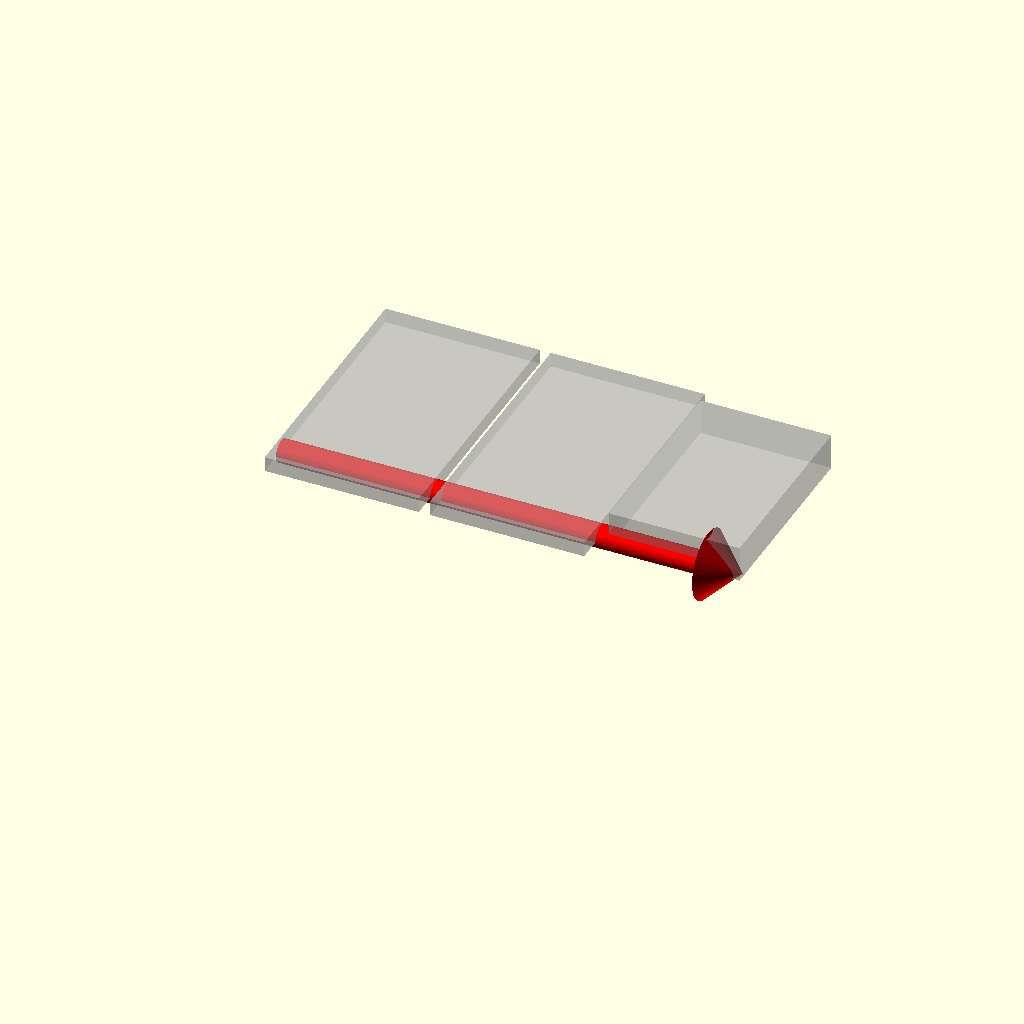
Cell 1 — every parameter at its default value.
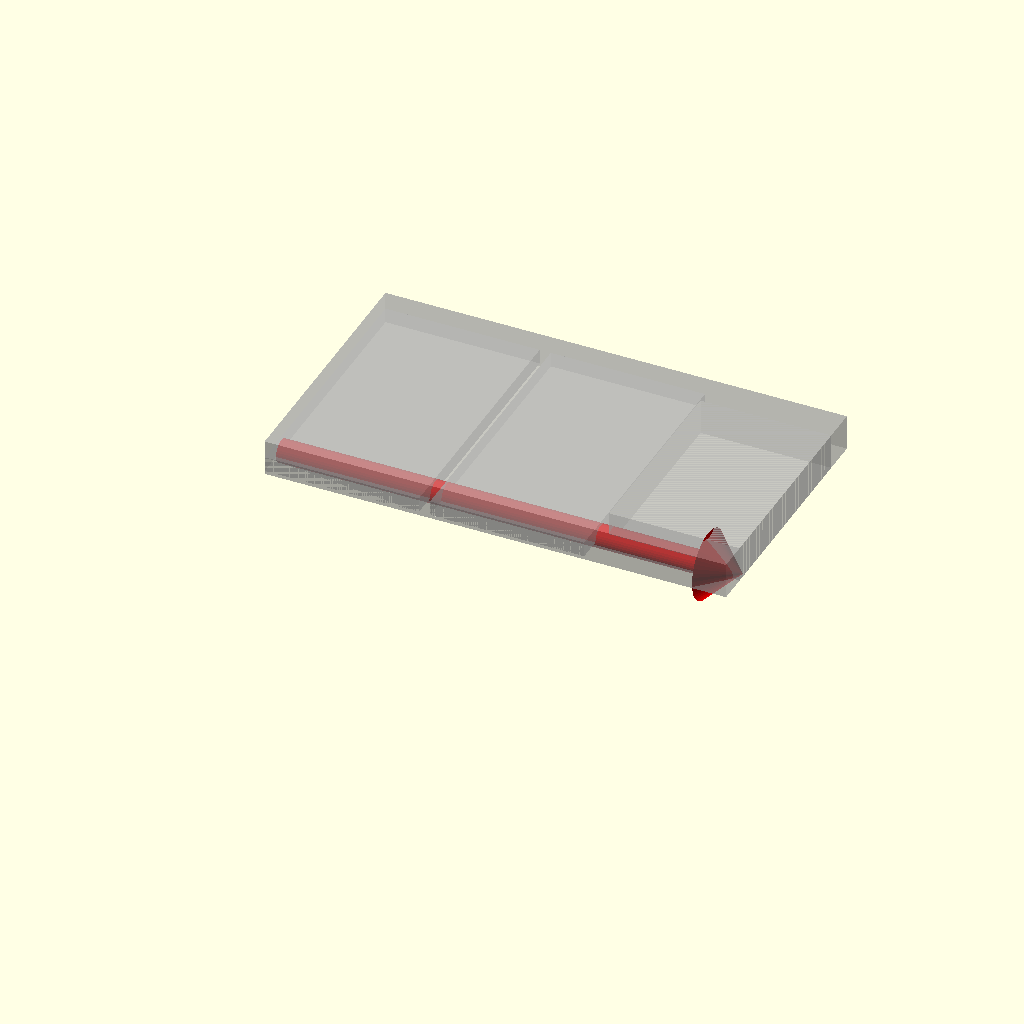
Cell 2: the same model with BBOX = true.
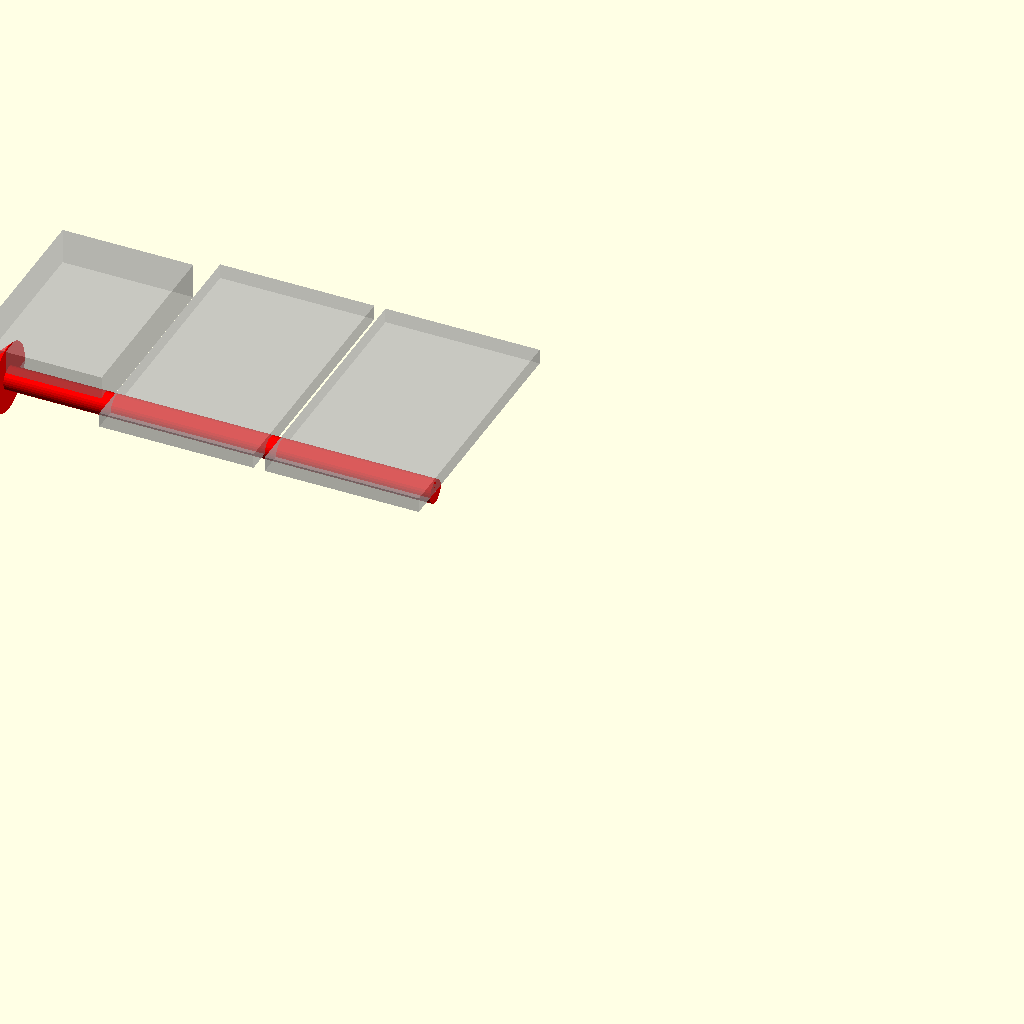
Cell 3: the same model with AXIS = "-X".
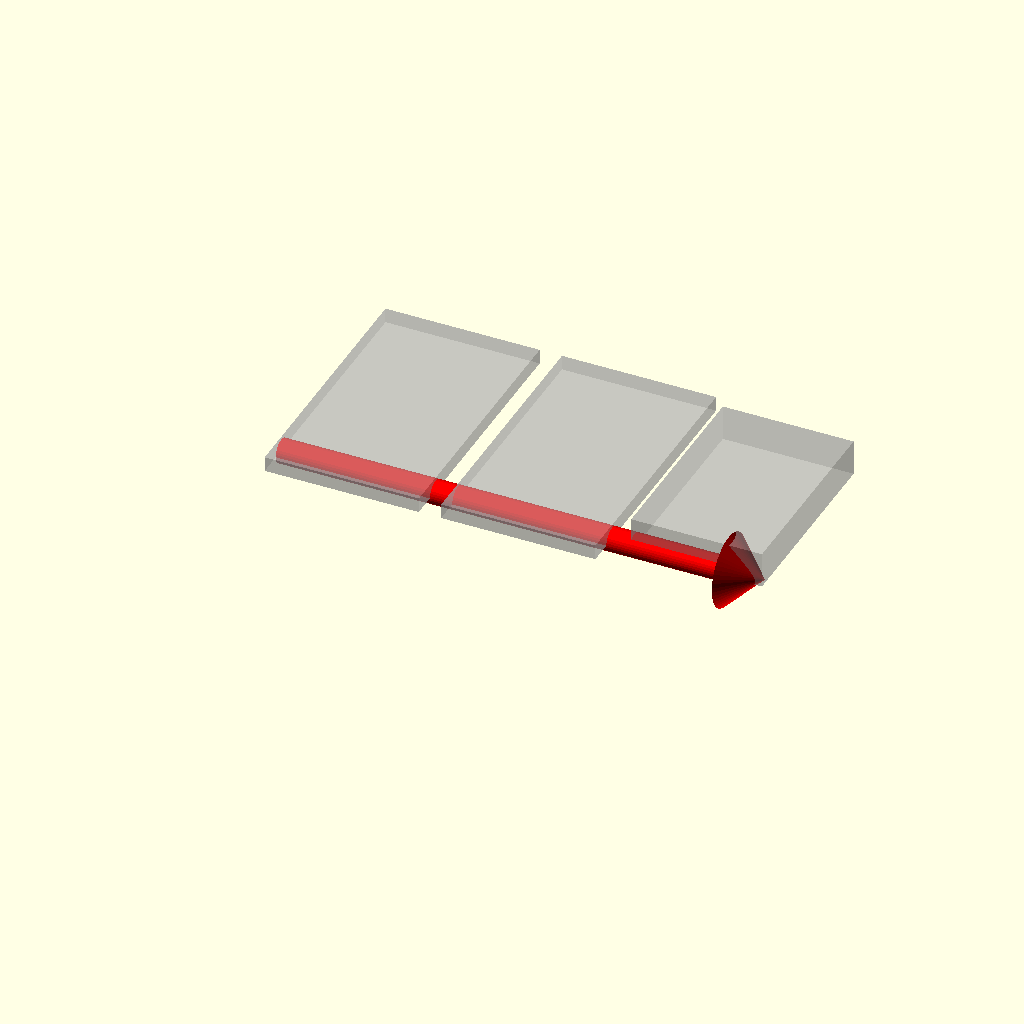
Cell 4: GAP = 10 (everything else at default).
One fixed orthographic camera (rotation 55°, 0°, 25°; colour scheme Cornfield) for every cell.
The OpenSCAD source (foundation/arrange.scad):
/*
 * Created on Thu Jul 08 2021.
 *
 * Copyright © 2021 Giampiero Gabbiani.
 *
 * This file is part of the 'OpenSCAD Foundation Library' (OFL).
 *
 * OFL is free software: you can redistribute it and/or modify
 * it under the terms of the GNU General Public License as published by
 * the Free Software Foundation, either version 3 of the License, or
 * (at your option) any later version.
 *
 * OFL is distributed in the hope that it will be useful,
 * but WITHOUT ANY WARRANTY; without even the implied warranty of
 * MERCHANTABILITY or FITNESS FOR A PARTICULAR PURPOSE.  See the
 * GNU General Public License for more details.
 *
 * You should have received a copy of the GNU General Public License
 * along with OFL.  If not, see <http: //www.gnu.org/licenses/>.
 */

include <defs.scad>

$fn         = 50;           // [3:50]
$FL_TRACE   = false;
$FL_RENDER  = false;
$FL_DEBUG   = false;

BBOX        = false;

/* [Layout] */

GAP           = 5;
AXIS          = "+X"; // [+X, -X, +Y, -Y, +Z, -Z]

/* [Hidden] */

module __test__() {
  psu= [
    ["name", "PSU MeanWell RS-25-5 25W 5V 5A"],
    ["bounding corners",   [
      [-51/2, -11,   0],  // negative corner
      [+51/2,  78,  28],  // positive corner
    ]],
  ];

  hd = [
    ["name",  "Samsung V-NAND SSD 860 EVO"],
    ["bounding corners",   [
      [-69/2,-(13+3),0],  // negative corner
      [69/2,100,6.7],     // positive corner
    ]],
  ];

  rpi = [
    ["name",                "RPI4-MODBP-8GB"],
    ["bounding corners",   [
      [-56/2-2.5,  -3, -1.5],     // negative corner
      [+56/2,     85,  -1.5+16],  // positive corner
    ]],
  ];

  types   = [hd,hd,rpi];
  type    = types[0];
  axis    = AXIS=="+X" ? +FL_X : AXIS=="-X" ? -FL_X : AXIS=="+Y" ? +FL_Y : AXIS=="-Y" ? -FL_Y : AXIS=="+Z" ? +FL_Z : -FL_Z;
  trans   = ((AXIS=="+X"||AXIS=="-X") ? bb_corners(type)[0].x 
          : AXIS=="+Y" ? +bb_corners(type)[0].y 
          : AXIS=="-Y" ? -bb_corners(type)[1].y 
          : AXIS=="+Z" ? +bb_corners(type)[0].z 
          : AXIS=="-Z" ? -bb_corners(type)[1].z
          : assert(false,"Unmanaged layout axis")
          ) * axis;
  // center  = lay_bb_center(axis,GAP,types);

  color("red") translate(trans)
    if      (axis==+FL_X||axis==-FL_X) fl_vector(lay_bb_size(axis,GAP,types).x*axis);
    else if (axis==+FL_Y||axis==-FL_Y) fl_vector(lay_bb_size(axis,GAP,types).y*axis);
    else if (axis==+FL_Z||axis==-FL_Z) fl_vector(lay_bb_size(axis,GAP,types).z*axis);

  arrange(axis,GAP,types,draw=BBOX) { 
    // let(type=psu) translate(bb_center(type)) %cube(size=bb_size(type), center=true);
    let(type=hd ) translate(bb_center(type)) %cube(size=bb_size(type), center=true);
    let(type=hd ) translate(bb_center(type)) %cube(size=bb_size(type), center=true);
    let(type=rpi) translate(bb_center(type)) %cube(size=bb_size(type), center=true);
  }

  fl_trace("axis",     axis);
  fl_trace("corners",  lay_bb_corners(axis,GAP,types));
  fl_trace("size",     lay_bb_size(axis,GAP,types) );

  fl_trace("Originals", [bb_corners(hd)]);
  fl_trace("Aligned", lay_align_many(undef,[hd]));
}

//**** Bounding Box ***********************************************************

function bb_corners(type) = fl_get(type,"bounding corners");

function bb_new(negative=[0,0,0],size=[0,0,0],positive) = [["bounding corners", [negative,positive==undef?negative+size:positive]]];

// bounding box size from bounding corners
function bb_size(type) = 
  assert(type!=undef)
  let(corner=bb_corners(type)) 
  assert(corner!=undef)
  corner[1]-corner[0];

// bounding box translation
function bb_center(type) = let(corner=bb_corners(type),size=bb_size(type)) corner[0]+size/2;

// converte un bounding box in formato canonico (due bounding corners) nei suoi quattro vertici
// a,b,c,d sul piano individuato dal negative corner
// A,B,C,D sul piano individuato dal positive corner
function bb_vertices(bbcorners) = let(
  a   = bbcorners[0]
  ,C  = bbcorners[1]
  ,b  = [C.x,a.y,C.z]
  ,c  = [C.x,a.y,C.z]
  ,d  = [a.x,a.y,C.z]
  ,A  = [a.x,C.y,a.z]
  ,B  = [C.x,C.y,a.z]
  ,D  = [a.x,C.y,C.z]
) [a,b,c,d,A,B,C,D];

// Trasforma un bounding box in forma canonica (bounding corners) 
function bb_transform(M,bbcorners) = let(
  vertices  = [for(v=bb_vertices(bbcorners)) fl_transform(M,v)]
  ,Xs       = [for(v=vertices) v.x]
  ,Ys       = [for(v=vertices) v.y]
  ,Zs       = [for(v=vertices) v.z]
) [[min(Xs),min(Ys),min(Zs)],[max(Xs),max(Ys),max(Zs)]];

//**** layout *****************************************************************
// function lay_bb_sizes(types) = let() [for(t=types) bb_size(t)];

function lay_align_many(axis,types) = [
  for(t=types) let(c=bb_corners(t)) [[c[0].x,0,c[0].z],[c[1].x,c[1].y-c[0].y,c[1].z]]
];

/**
 * creates a group with the resulting bounding box corners of a layout
 */
function lay_group(axis,gap,types) = [["bounding corners", lay_bb_corners(axis,gap,types)]];

/**
 * returns the bounding box corners of a layout
 */
function lay_bb_corners(axis,gap,types) = let(
  n     = len(types),
  type  = types[0],
  M     = [
    max([for(t=types) bb_corners(t)[1].x]),
    max([for(t=types) bb_corners(t)[1].y]),
    max([for(t=types) bb_corners(t)[1].z])
  ],
  m     = [
    min([for(t=types) bb_corners(t)[0].x]),
    min([for(t=types) bb_corners(t)[0].y]),
    min([for(t=types) bb_corners(t)[0].z])
  ]
) (axis==+FL_X) ? [
    [bb_corners(type)[0].x,m.y,m.z],  // negative
    [bb_corners(type)[1].x+(n>1?fl_accum([for(t=fl_sub(types,1,n)) bb_size(t).x]):0)+(n-1)*gap,M.y,M.z] // positive
  ]
: (axis==-FL_X) ? [
    [bb_corners(type)[0].x-(n>1?fl_accum([for(t=fl_sub(types,1,n)) bb_size(t).x]):0)-(n-1)*gap,m.y,m.z],  // negative
    [bb_corners(type)[1].x,M.y,M.z] // positive
  ]
: (axis==+FL_Y) ? [
    [m.x,bb_corners(type)[0].y,m.z],  // negative
    [M.x,bb_corners(type)[1].y+(n>1?fl_accum([for(t=fl_sub(types,1,n)) bb_size(t).y]):0)+(n-1)*gap,M.z] // positive
  ]
: (axis==-FL_Y) ? [
    [m.x,bb_corners(type)[0].y-(n>1?fl_accum([for(t=fl_sub(types,1,n)) bb_size(t).y]):0)-(n-1)*gap,m.z],// negative
    [M.x,bb_corners(type)[1].y,M.z] // positive
  ]
: (axis==+FL_Z) ? [
    [m.x,m.y,bb_corners(type)[0].z,],// negative corner
    [M.x,M.y,bb_corners(type)[1].z+(n>1?fl_accum([for(t=fl_sub(types,1,n)) bb_size(t).z]):0)+(n-1)*gap,]// positive corner
  ]
: (axis==-FL_Z) ? [
    [m.x,m.y,bb_corners(type)[0].z-(n>1?fl_accum([for(t=fl_sub(types,1,n)) bb_size(t).z]):0)-(n-1)*gap,],// negative
    [M.x,M.y,bb_corners(type)[1].z,]// positive
  ]
: assert(false,"Unmanaged layout axis");

function lay_bb_size(axis,gap,types) = let(c = lay_bb_corners(axis,gap,types)) c[1]-c[0];

module arrange(axis,gap,types,draw=false) {  
  fl_trace("$children",$children);
  fl_trace("len(types)",len(types));
  assert($children>=len(types),str("$children (",$children,") != len(types) (",len(types),")"));
  
  // $FL_TRACE=true;
  // fl_align on +FL_X axis
  module xp(types) {
    fl_trace("$children",$children);
    fl_trace("len(types)",len(types));
    assert($children>=len(types));

    type    = types[0];
    corners = bb_corners(type);
    n       = len(types);

    translate(fl_X(-corners[0].x)) {
      /* let(center=bb_center(type)) translate([0,-center.y,-center.z]) */ children(0);
      if (n>1) {
        others = fl_sub(types,1,n);
        translate(fl_X(corners[1].x+gap))
          xp(others)
            // for(i=[1:n-1]) children(i);
            {
            children(1);
            if (len(types)>2) children(2);
            if (len(types)>3) children(3);
            if (len(types)>4) children(4);
            if (len(types)>5) children(5);
            if (len(types)>6) children(6);
            if (len(types)>7) children(7);
            if (len(types)>8) children(8);
            if (len(types)>9) children(9);
            if (len(types)>10) children(10);
            if (len(types)>11) children(11);
            if (len(types)>12) children(12);
            if (len(types)>13) children(13);
            if (len(types)>14) children(14);
            if (len(types)>15) children(15);
            if (len(types)>16) children(16);
            if (len(types)>17) children(17);
            if (len(types)>18) children(18);
            if (len(types)>19) children(19);
            if (len(types)>20) children(20);
          }
      }
    }
  }

  // fl_align on -FL_X axis
  module xn(types) {
    type    = types[0];
    corners = bb_corners(type);
    n       = len(types);

    translate(-fl_X(corners[1].x)) {
      /* let(center=bb_center(type)) translate([0,-center.y,-center.z]) */ children(0);
      if (n>1) {
        others = fl_sub(types,1,n);
        translate(fl_X(corners[0].x-gap))
          xn(others) {
            children(1);
            if (len(types)>2) children(2);
            if (len(types)>3) children(3);
            if (len(types)>4) children(4);
            if (len(types)>5) children(5);
            if (len(types)>6) children(6);
            if (len(types)>7) children(7);
            if (len(types)>8) children(8);
            if (len(types)>9) children(9);
            if (len(types)>10) children(10);
            if (len(types)>11) children(11);
            if (len(types)>12) children(12);
            if (len(types)>13) children(13);
            if (len(types)>14) children(14);
            if (len(types)>15) children(15);
            if (len(types)>16) children(16);
            if (len(types)>17) children(17);
            if (len(types)>18) children(18);
            if (len(types)>19) children(19);
            if (len(types)>20) children(20);
          }
      }
    }
  }

  // fl_align on +FL_Y axis
  module yp(types) {
    type    = types[0];
    corners = bb_corners(type);
    n       = len(types);

    translate(-fl_Y(corners[0].y)) {
      /* let(center=bb_center(type)) translate([-center.x,0,-center.z]) */ children(0);
      if (len(types)>1) {
        others = [for(t=[1:len(types)-1]) types[t]];
        translate(fl_Y(corners[1].y+gap))
          yp(others) {
            children(1);
            if (len(types)>2) children(2);
            if (len(types)>3) children(3);
            if (len(types)>4) children(4);
            if (len(types)>5) children(5);
            if (len(types)>6) children(6);
            if (len(types)>7) children(7);
            if (len(types)>8) children(8);
            if (len(types)>9) children(9);
            if (len(types)>10) children(10);
            if (len(types)>11) children(11);
            if (len(types)>12) children(12);
            if (len(types)>13) children(13);
            if (len(types)>14) children(14);
            if (len(types)>15) children(15);
            if (len(types)>16) children(16);
            if (len(types)>17) children(17);
            if (len(types)>18) children(18);
            if (len(types)>19) children(19);
            if (len(types)>20) children(20);
          }
      }
    }
  }

  // fl_align on -FL_Y axis
  module yn(types) {
    type    = types[0];
    corners = bb_corners(type);
    n       = len(types);

    translate(-fl_Y(corners[1].y)) {
      /* let(center=bb_center(type)) translate([-center.x,0,-center.z]) */ children(0);
      if (len(types)>1) {
        others = [for(t=[1:len(types)-1]) types[t]];
        translate(fl_Y(corners[0].y-gap))
          yn(others) {
            children(1);
            if (len(types)>2) children(2);
            if (len(types)>3) children(3);
            if (len(types)>4) children(4);
            if (len(types)>5) children(5);
            if (len(types)>6) children(6);
            if (len(types)>7) children(7);
            if (len(types)>8) children(8);
            if (len(types)>9) children(9);
            if (len(types)>10) children(10);
            if (len(types)>11) children(11);
            if (len(types)>12) children(12);
            if (len(types)>13) children(13);
            if (len(types)>14) children(14);
            if (len(types)>15) children(15);
            if (len(types)>16) children(16);
            if (len(types)>17) children(17);
            if (len(types)>18) children(18);
            if (len(types)>19) children(19);
            if (len(types)>20) children(20);
          }
      }
    }
  }

  // fl_align on +FL_Z axis
  module zp(types) {
    type    = types[0];
    corners = bb_corners(type);
    n       = len(types);
    // fl_trace("type",type);
    // fl_trace("corners",corners);

    translate(-fl_Z(corners[0].z)) {
      /* let(center=bb_center(type)) translate([-center.x,-center.y,0]) */ children(0);
      if (len(types)>1) {
        others = [for(t=[1:len(types)-1]) types[t]];
        // fl_trace("corners[1].z",corners[1].z);
        // fl_trace("FL_Z delta",corners[1].z+gap);
        translate(fl_Z(corners[1].z+gap))
          zp(others) {
            children(1);
            if (len(types)>2) children(2);
            if (len(types)>3) children(3);
            if (len(types)>4) children(4);
            if (len(types)>5) children(5);
            if (len(types)>6) children(6);
            if (len(types)>7) children(7);
            if (len(types)>8) children(8);
            if (len(types)>9) children(9);
            if (len(types)>10) children(10);
            if (len(types)>11) children(11);
            if (len(types)>12) children(12);
            if (len(types)>13) children(13);
            if (len(types)>14) children(14);
            if (len(types)>15) children(15);
            if (len(types)>16) children(16);
            if (len(types)>17) children(17);
            if (len(types)>18) children(18);
            if (len(types)>19) children(19);
            if (len(types)>20) children(20);
          }
      }
    }
  }

  // fl_align on -FL_Z axis
  module zn(types) {
    type    = types[0];
    corners = bb_corners(type);
    n       = len(types);

    translate(-fl_Z(corners[1].z)) {
      /* let(center=bb_center(type)) translate([-center.x,-center.y,0]) */ children(0);
      if (len(types)>1) {
        others = [for(t=[1:len(types)-1]) types[t]];
        remaining_names = [for(t=others) fl_name(t)];
        translate(fl_Z(corners[0].z-gap))
          zn(others) {
            children(1);
            if (len(types)>2) children(2);
            if (len(types)>3) children(3);
            if (len(types)>4) children(4);
            if (len(types)>5) children(5);
            if (len(types)>6) children(6);
            if (len(types)>7) children(7);
            if (len(types)>8) children(8);
            if (len(types)>9) children(9);
            if (len(types)>10) children(10);
            if (len(types)>11) children(11);
            if (len(types)>12) children(12);
            if (len(types)>13) children(13);
            if (len(types)>14) children(14);
            if (len(types)>15) children(15);
            if (len(types)>16) children(16);
            if (len(types)>17) children(17);
            if (len(types)>18) children(18);
            if (len(types)>19) children(19);
            if (len(types)>20) children(20);
          }
      }
    }
  }

  if        (axis==+FL_X) translate(+bb_corners(types[0])[0].x*axis) xp(types) {
    // for_intersection(i=[0:len(types)-1])
    //   children(i);
    if (len(types)>0) children(0);
    if (len(types)>1) children(1);
    if (len(types)>2) children(2);
    if (len(types)>3) children(3);
    if (len(types)>4) children(4);
    if (len(types)>5) children(5);
    if (len(types)>6) children(6);
    if (len(types)>7) children(7);
    if (len(types)>8) children(8);
    if (len(types)>9) children(9);
    if (len(types)>10) children(10);
    if (len(types)>11) children(11);
    if (len(types)>12) children(12);
    if (len(types)>13) children(13);
    if (len(types)>14) children(14);
    if (len(types)>15) children(15);
    if (len(types)>16) children(16);
    if (len(types)>17) children(17);
    if (len(types)>18) children(18);
    if (len(types)>19) children(19);
    if (len(types)>20) children(20);
  } else if (axis==-FL_X) translate(+bb_corners(types[0])[0].x*axis) xn(types) {
    if (len(types)>0) children(0);
    if (len(types)>1) children(1);
    if (len(types)>2) children(2);
    if (len(types)>3) children(3);
    if (len(types)>4) children(4);
    if (len(types)>5) children(5);
    if (len(types)>6) children(6);
    if (len(types)>7) children(7);
    if (len(types)>8) children(8);
    if (len(types)>9) children(9);
    if (len(types)>10) children(10);
    if (len(types)>11) children(11);
    if (len(types)>12) children(12);
    if (len(types)>13) children(13);
    if (len(types)>14) children(14);
    if (len(types)>15) children(15);
    if (len(types)>16) children(16);
    if (len(types)>17) children(17);
    if (len(types)>18) children(18);
    if (len(types)>19) children(19);
    if (len(types)>20) children(20);
  } else if (axis==+FL_Y) translate(+bb_corners(types[0])[0].y*axis) yp(types) {
    if (len(types)>0) children(0);
    if (len(types)>1) children(1);
    if (len(types)>2) children(2);
    if (len(types)>3) children(3);
    if (len(types)>4) children(4);
    if (len(types)>5) children(5);
    if (len(types)>6) children(6);
    if (len(types)>7) children(7);
    if (len(types)>8) children(8);
    if (len(types)>9) children(9);
    if (len(types)>10) children(10);
    if (len(types)>11) children(11);
    if (len(types)>12) children(12);
    if (len(types)>13) children(13);
    if (len(types)>14) children(14);
    if (len(types)>15) children(15);
    if (len(types)>16) children(16);
    if (len(types)>17) children(17);
    if (len(types)>18) children(18);
    if (len(types)>19) children(19);
    if (len(types)>20) children(20);
  } else if (axis==-FL_Y) translate(-bb_corners(types[0])[1].y*axis) yn(types) {
    if (len(types)>0) children(0);
    if (len(types)>1) children(1);
    if (len(types)>2) children(2);
    if (len(types)>3) children(3);
    if (len(types)>4) children(4);
    if (len(types)>5) children(5);
    if (len(types)>6) children(6);
    if (len(types)>7) children(7);
    if (len(types)>8) children(8);
    if (len(types)>9) children(9);
    if (len(types)>10) children(10);
    if (len(types)>11) children(11);
    if (len(types)>12) children(12);
    if (len(types)>13) children(13);
    if (len(types)>14) children(14);
    if (len(types)>15) children(15);
    if (len(types)>16) children(16);
    if (len(types)>17) children(17);
    if (len(types)>18) children(18);
    if (len(types)>19) children(19);
    if (len(types)>20) children(20);
  } else if (axis==+FL_Z) translate(+bb_corners(types[0])[0].z*axis) zp(types) {
    if (len(types)>0) children(0);
    if (len(types)>1) children(1);
    if (len(types)>2) children(2);
    if (len(types)>3) children(3);
    if (len(types)>4) children(4);
    if (len(types)>5) children(5);
    if (len(types)>6) children(6);
    if (len(types)>7) children(7);
    if (len(types)>8) children(8);
    if (len(types)>9) children(9);
    if (len(types)>10) children(10);
    if (len(types)>11) children(11);
    if (len(types)>12) children(12);
    if (len(types)>13) children(13);
    if (len(types)>14) children(14);
    if (len(types)>15) children(15);
    if (len(types)>16) children(16);
    if (len(types)>17) children(17);
    if (len(types)>18) children(18);
    if (len(types)>19) children(19);
    if (len(types)>20) children(20);
  } else if (axis==-FL_Z) translate(-bb_corners(types[0])[1].z*axis) zn(types) {
    if (len(types)>0) children(0);
    if (len(types)>1) children(1);
    if (len(types)>2) children(2);
    if (len(types)>3) children(3);
    if (len(types)>4) children(4);
    if (len(types)>5) children(5);
    if (len(types)>6) children(6);
    if (len(types)>7) children(7);
    if (len(types)>8) children(8);
    if (len(types)>9) children(9);
    if (len(types)>10) children(10);
    if (len(types)>11) children(11);
    if (len(types)>12) children(12);
    if (len(types)>13) children(13);
    if (len(types)>14) children(14);
    if (len(types)>15) children(15);
    if (len(types)>16) children(16);
    if (len(types)>17) children(17);
    if (len(types)>18) children(18);
    if (len(types)>19) children(19);
    if (len(types)>20) children(20);
  } else assert(false,str("Wrong axis '",axis,"'."));

  %if (draw) {
    c       = fl_get(types[0],"bounding corners");
    sz      = lay_bb_size(axis,gap,types);
    M     = [
      max([for(t=types) bb_corners(t)[1].x]),
      max([for(t=types) bb_corners(t)[1].y]),
      max([for(t=types) bb_corners(t)[1].z])
    ];
    m     = [
      min([for(t=types) bb_corners(t)[0].x]),
      min([for(t=types) bb_corners(t)[0].y]),
      min([for(t=types) bb_corners(t)[0].z])
    ];
    
    fl_trace("M",M);
    fl_trace("m",m);
    fl_trace("sz",sz);
    fl_trace("axis",axis);
    fl_trace("bounding corners list",[for(t=types) bb_corners(t)]);

    if      (axis==+FL_X) translate([c[0].x+sz.x/2,m.y+sz.y/2,M.z-sz.z/2]) cube(size=sz,center=true);
    else if (axis==-FL_X) translate([c[1].x-sz.x/2,M.y-sz.y/2,M.z-sz.z/2]) cube(size=sz,center=true);
    else if (axis==+FL_Y) translate([M.x-sz.x/2,c[0].y+sz.y/2,M.z-sz.z/2]) cube(size=sz,center=true);
    else if (axis==-FL_Y) translate([M.x-sz.x/2,c[1].y-sz.y/2,M.z-sz.z/2]) cube(size=sz,center=true);
    else if (axis==+FL_Z) translate([M.x-sz.x/2,M.y-sz.y/2,c[0].z+sz.z/2]) cube(size=sz,center=true);
    else if (axis==-FL_Z) translate([M.x-sz.x/2,M.y-sz.y/2,c[1].z-sz.z/2]) cube(size=sz,center=true);
  }
}

__test__();
Customizer parameters (derived from the source; name, type, default, range or options):
BBOX: bool, default false
GAP: number, default 5
AXIS: string, default "+X", options "+X", "-X", "+Y", "-Y", "+Z", "-Z"
